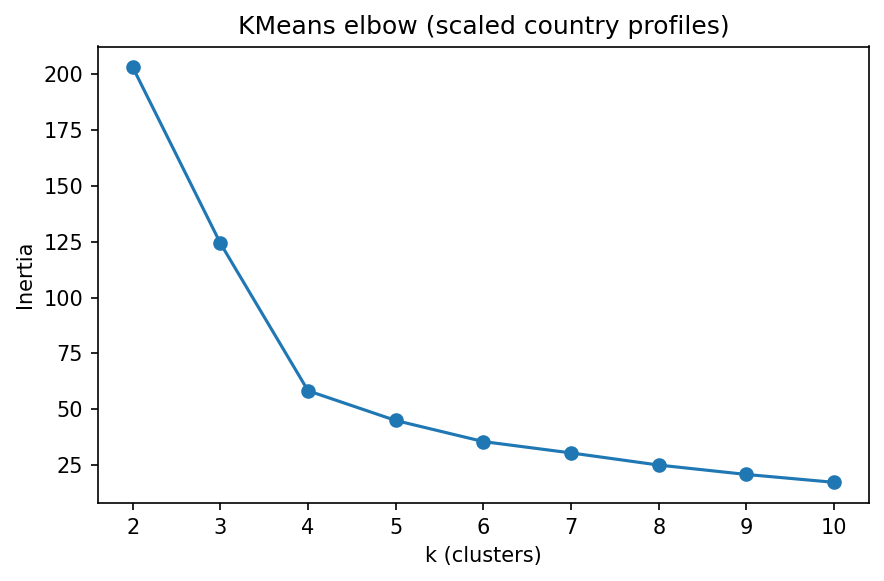

Data behind this chart, as committed beside it:
k, inertia
2, 203.2
3, 124.3
4, 58.18
5, 44.86
6, 35.41
7, 30.32
8, 24.88
9, 20.67
10, 17.15
